Run: headless pygame with SDL's dummy video driver; simulated clock (each Clock.tick advances the game by its frame time, no real sleeping); random seed 0; keys injected as events and as key.get_pressed() state; no mouse input.
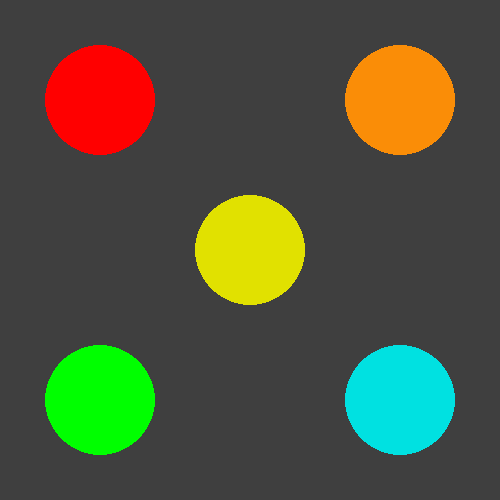
Frame 1 of 4 · flips 1–60 · no input
Frame 2 of 4 · flips 61–180 · tapped SPACE, RETURN · held RIGHT (→), D · screen unchanged from frame 1, image omitted
Frame 3 of 4 · flips 181–300 · held DOWN (↓), S · screen unchanged from frame 2, image omitted
Frame 4 of 4 · flips 301–420 · held LEFT (←), A, UP (↑), W · screen unchanged from frame 3, image omitted

The pygame program that drew these frames:

# Import and initialize pygame
import pygame 
pygame.init()

# Configure the screen
screen = pygame.display.set_mode([500, 500])

# game loop 
running = True 
while running: 
        # Looking at the events 
        for event in pygame.event.get():
            if event.type == pygame.QUIT:
                running = False
                
        # Clear the screen 
        # screen.fill((255,255,255))
        
        # #Circle
        # color = (25, 184, 22)
        # positon = (250,250)
        # pygame.draw.circle(screen, color, positon, 75)
        # # Update
        # pygame.display.flip()
        
        
        # Challenge 1 
        screen.fill((63,63,63))
        
        # Circle 1 
        color = (0,255,0)
        postion = (100, 400)
        pygame.draw.circle(screen, color, postion, 55)
        pygame.display.flip()
        #Circle 2 
        color = (255,0,0)
        postion = (100, 100)
        pygame.draw.circle(screen, color, postion, 55)
        pygame.display.flip()
        #Circle 3
        color = (225,225,0)
        postion = (250, 250)
        pygame.draw.circle(screen, color, postion, 55)
        pygame.display.flip()
        #Circle 4
        color = (250,141,7)
        postion = (400, 100)
        pygame.draw.circle(screen, color, postion, 55)
        pygame.display.flip()
        #Circle 5
        color = (0,225,225)
        postion = (400, 400)
        pygame.draw.circle(screen, color, postion, 55)
        pygame.display.flip()
        
        
